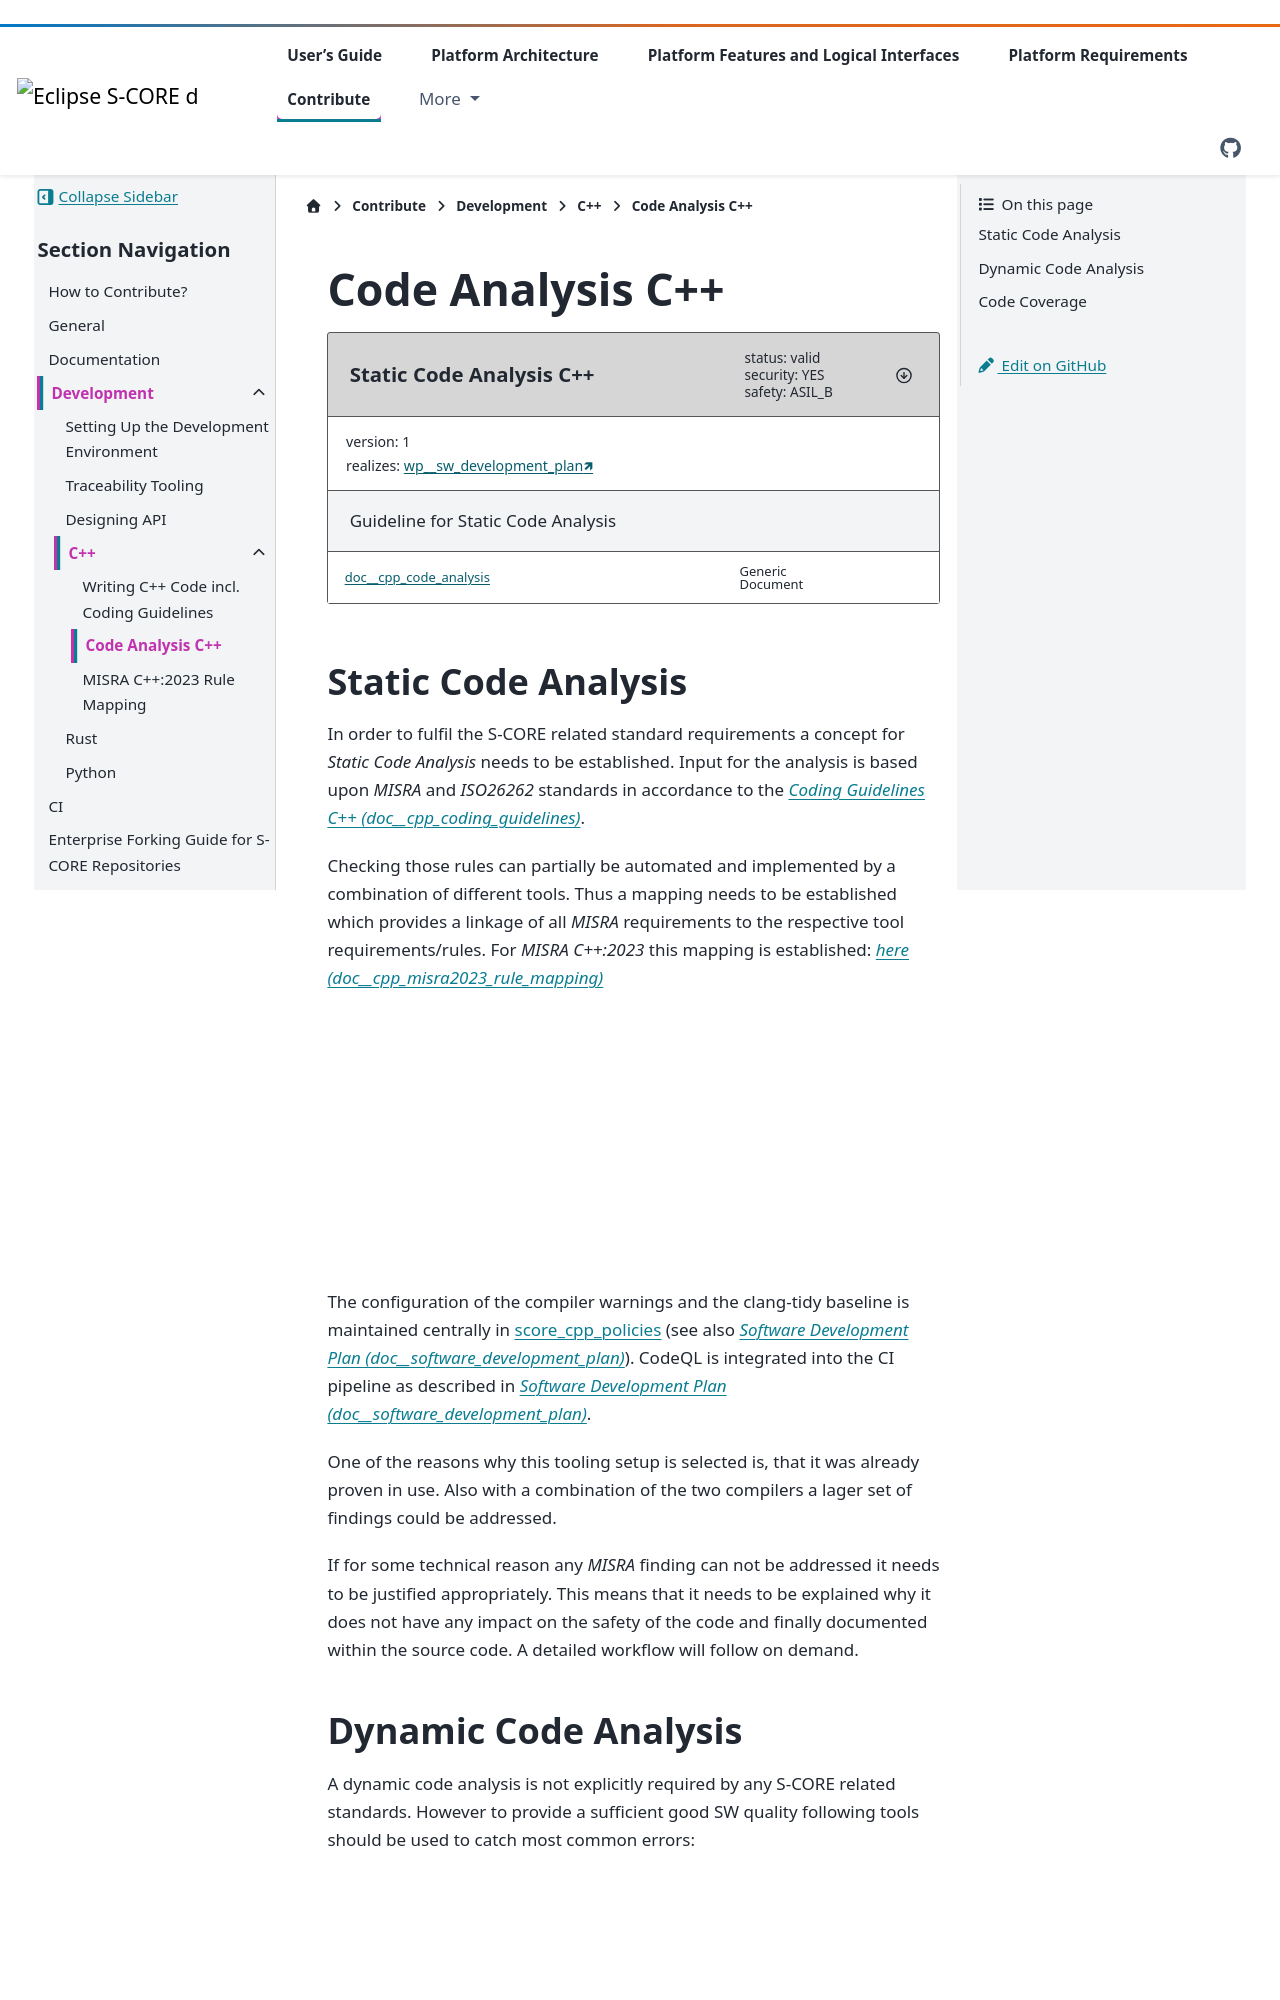

repository: eclipse-score/score · page: pr-3545/contribute/development/cpp/code_analysis.html · generator: sphinx

..
   # *******************************************************************************
   # Copyright (c) 2025 Contributors to the Eclipse Foundation
   #
   # See the NOTICE file(s) distributed with this work for additional
   # information regarding copyright ownership.
   #
   # This program and the accompanying materials are made available under the
   # terms of the Apache License Version 2.0 which is available at
   # https://www.apache.org/licenses/LICENSE-2.0
   #
   # SPDX-License-Identifier: Apache-2.0
   # *******************************************************************************

Code Analysis C++
#################

.. document:: Static Code Analysis C++
   :id: doc__cpp_code_analysis
   :status: valid
   :version: 1
   :safety: ASIL_B
   :security: YES
   :realizes: wp__sw_development_plan[version==1]

   Guideline for Static Code Analysis

Static Code Analysis
====================
In order to fulfil the S-CORE related standard requirements a concept for *Static Code Analysis* needs to be established. Input for the analysis is based upon *MISRA* and *ISO26262* standards in accordance to the :need:`doc__cpp_coding_guidelines`.

Checking those rules can partially be automated and implemented by a combination of different tools. Thus a mapping needs to be established which provides a linkage of all *MISRA* requirements to the respective tool requirements/rules. For *MISRA C++:2023* this mapping is established: :need:`here <doc__cpp_misra2023_rule_mapping>`

.. needuml::

   object "Static Code Analysis" as static
   object "Clang-Tidy" as ct
   object "Compiler Warnings" as cw
   object gcc
   object clang
   object "CodeQL" as codeql

   static --> ct
   static --> cw
   cw --> gcc
   cw --> clang
   static --> codeql

The configuration of the compiler warnings and the clang-tidy baseline is maintained centrally in
`score_cpp_policies <https://github.com/eclipse-score/score_cpp_policies>`__ (see also :need:`doc__software_development_plan`).
CodeQL is integrated into the CI pipeline as described in :need:`doc__software_development_plan`.

One of the reasons why this tooling setup is selected is, that it was already proven in use. Also with a combination of the two compilers a lager set of findings could be addressed.

If for some technical reason any *MISRA* finding can not be addressed it needs to be justified appropriately. This means that it needs to be explained why it does not have any impact on the safety of the code and finally documented within the source code. A detailed workflow will follow on demand.

Dynamic Code Analysis
=====================
A dynamic code analysis is not explicitly required by any S-CORE related standards. However to provide a sufficient good SW quality following tools should be used to catch most common errors:

.. needuml::

   object "Dynamic Code Analysis" as dynamic
   object "Sanitizers" as sanitizers
   object "gcc" as gcc
   object "ASAN/LSAN" as asan
   object "TSAN" as tsan
   object "UBSAN" as ubsan
   object "Memcheck" as memcheck

   dynamic --> sanitizers
   sanitizers --> gcc
   gcc --> asan
   gcc --> tsan
   gcc --> ubsan
   sanitizers --> memcheck

Following sections provide a short overview of the most important features of each applied tool:
